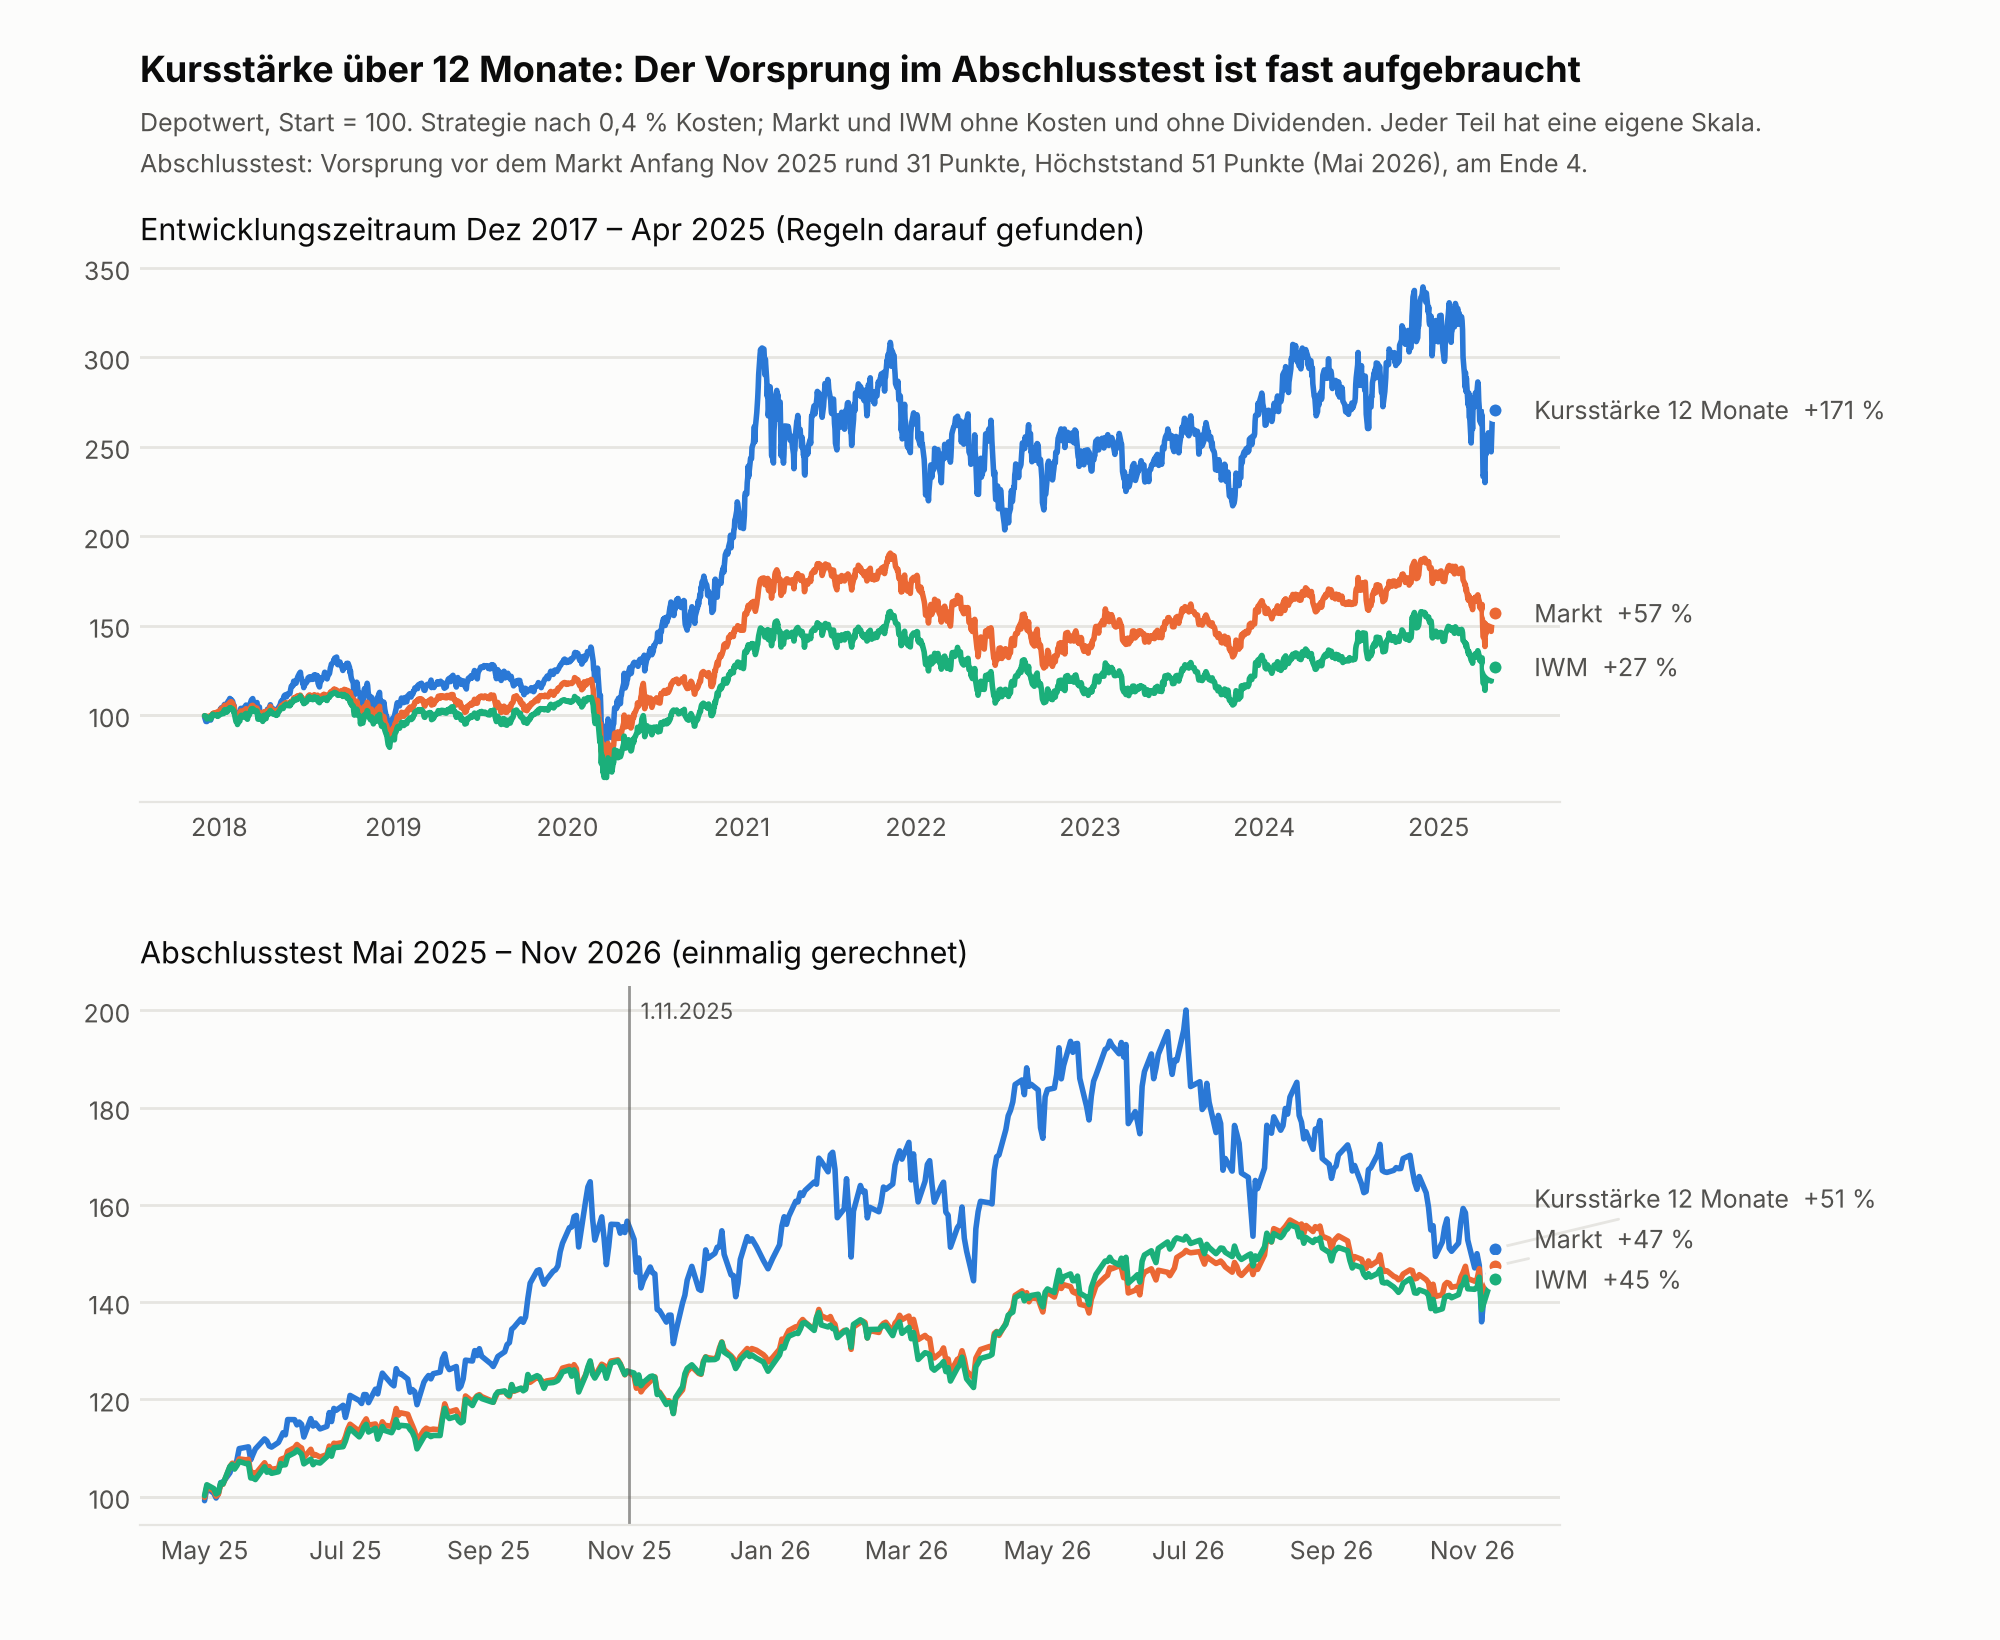

Values plotted in this chart, from the file beside it:
zeitraum, datum, Kursstärke 12 Monate, Markt (alle handelbaren Aktien), IWM
entwicklung, 2017-12-01, 98.89, 99.55, 99.58
entwicklung, 2017-12-04, 96.35, 99.28, 99.21
entwicklung, 2017-12-05, 96.38, 98.64, 98.22
entwicklung, 2017-12-06, 96.31, 98.11, 97.75
entwicklung, 2017-12-07, 97.99, 98.8, 98.44
entwicklung, 2017-12-08, 98.07, 99.15, 98.53
entwicklung, 2017-12-11, 98.11, 99.22, 98.49
entwicklung, 2017-12-12, 97.54, 98.96, 98.18
entwicklung, 2017-12-13, 98.26, 99.44, 98.77
entwicklung, 2017-12-14, 97.15, 98.54, 97.68
entwicklung, 2017-12-15, 98.52, 99.59, 99.07
entwicklung, 2017-12-18, 99.94, 100.8, 100.4
entwicklung, 2017-12-19, 99.87, 100.4, 99.62
entwicklung, 2017-12-20, 100.1, 100.8, 99.81
entwicklung, 2017-12-21, 100.2, 101.2, 99.87
entwicklung, 2017-12-22, 100.5, 101.1, 99.69
entwicklung, 2017-12-26, 100.7, 101.4, 99.75
entwicklung, 2017-12-27, 100.9, 101.5, 99.65
entwicklung, 2017-12-28, 101.1, 101.7, 100
entwicklung, 2017-12-29, 100.1, 101, 99.21
entwicklung, 2018-01-02, 101.8, 102.5, 100.2
entwicklung, 2018-01-03, 103.2, 102.9, 100.2
entwicklung, 2018-01-04, 103.2, 103.2, 100.5
entwicklung, 2018-01-05, 104, 103.6, 100.7
entwicklung, 2018-01-08, 104, 103.8, 100.9
entwicklung, 2018-01-09, 104.1, 103.4, 100.8
entwicklung, 2018-01-10, 103.8, 103.2, 100.8
entwicklung, 2018-01-11, 105.5, 104.8, 102.5
entwicklung, 2018-01-12, 105.9, 105.4, 102.9
entwicklung, 2018-01-16, 103.7, 104.3, 101.6
entwicklung, 2018-01-17, 105.7, 105.2, 102.6
entwicklung, 2018-01-18, 105.8, 104.8, 101.9
entwicklung, 2018-01-19, 107.4, 105.9, 103.2
entwicklung, 2018-01-22, 108.6, 106.6, 103.8
entwicklung, 2018-01-23, 109.2, 107.1, 104.1
entwicklung, 2018-01-24, 107.9, 106.7, 103.5
entwicklung, 2018-01-25, 107.7, 106.8, 103.5
entwicklung, 2018-01-26, 108.6, 107.4, 103.9
entwicklung, 2018-01-29, 107.6, 106.6, 103.3
entwicklung, 2018-01-30, 105.9, 105.3, 102.3
entwicklung, 2018-01-31, 105.4, 104.8, 101.8
entwicklung, 2018-02-01, 105.3, 104.8, 102.1
entwicklung, 2018-02-02, 102.6, 102.3, 100.1
entwicklung, 2018-02-05, 98.82, 98.81, 96.26
entwicklung, 2018-02-06, 101.1, 100.1, 97.41
entwicklung, 2018-02-07, 101.3, 100, 97.51
entwicklung, 2018-02-08, 97.01, 96.99, 94.64
entwicklung, 2018-02-09, 97.54, 97.7, 95.51
entwicklung, 2018-02-12, 99.19, 98.89, 96.41
entwicklung, 2018-02-13, 99.77, 99.25, 96.62
entwicklung, 2018-02-14, 102.1, 101.1, 98.36
entwicklung, 2018-02-15, 103.7, 102.2, 99.43
entwicklung, 2018-02-16, 103.7, 102.2, 99.79
entwicklung, 2018-02-20, 103.3, 101.5, 98.97
entwicklung, 2018-02-21, 103.6, 101.5, 99.07
entwicklung, 2018-02-22, 103, 101.4, 98.91
entwicklung, 2018-02-23, 104.3, 102.8, 100.2
entwicklung, 2018-02-26, 105.5, 103.5, 100.9
entwicklung, 2018-02-27, 104, 102.1, 99.41
entwicklung, 2018-02-28, 102.5, 100.7, 97.84
... 2,188 more rows
